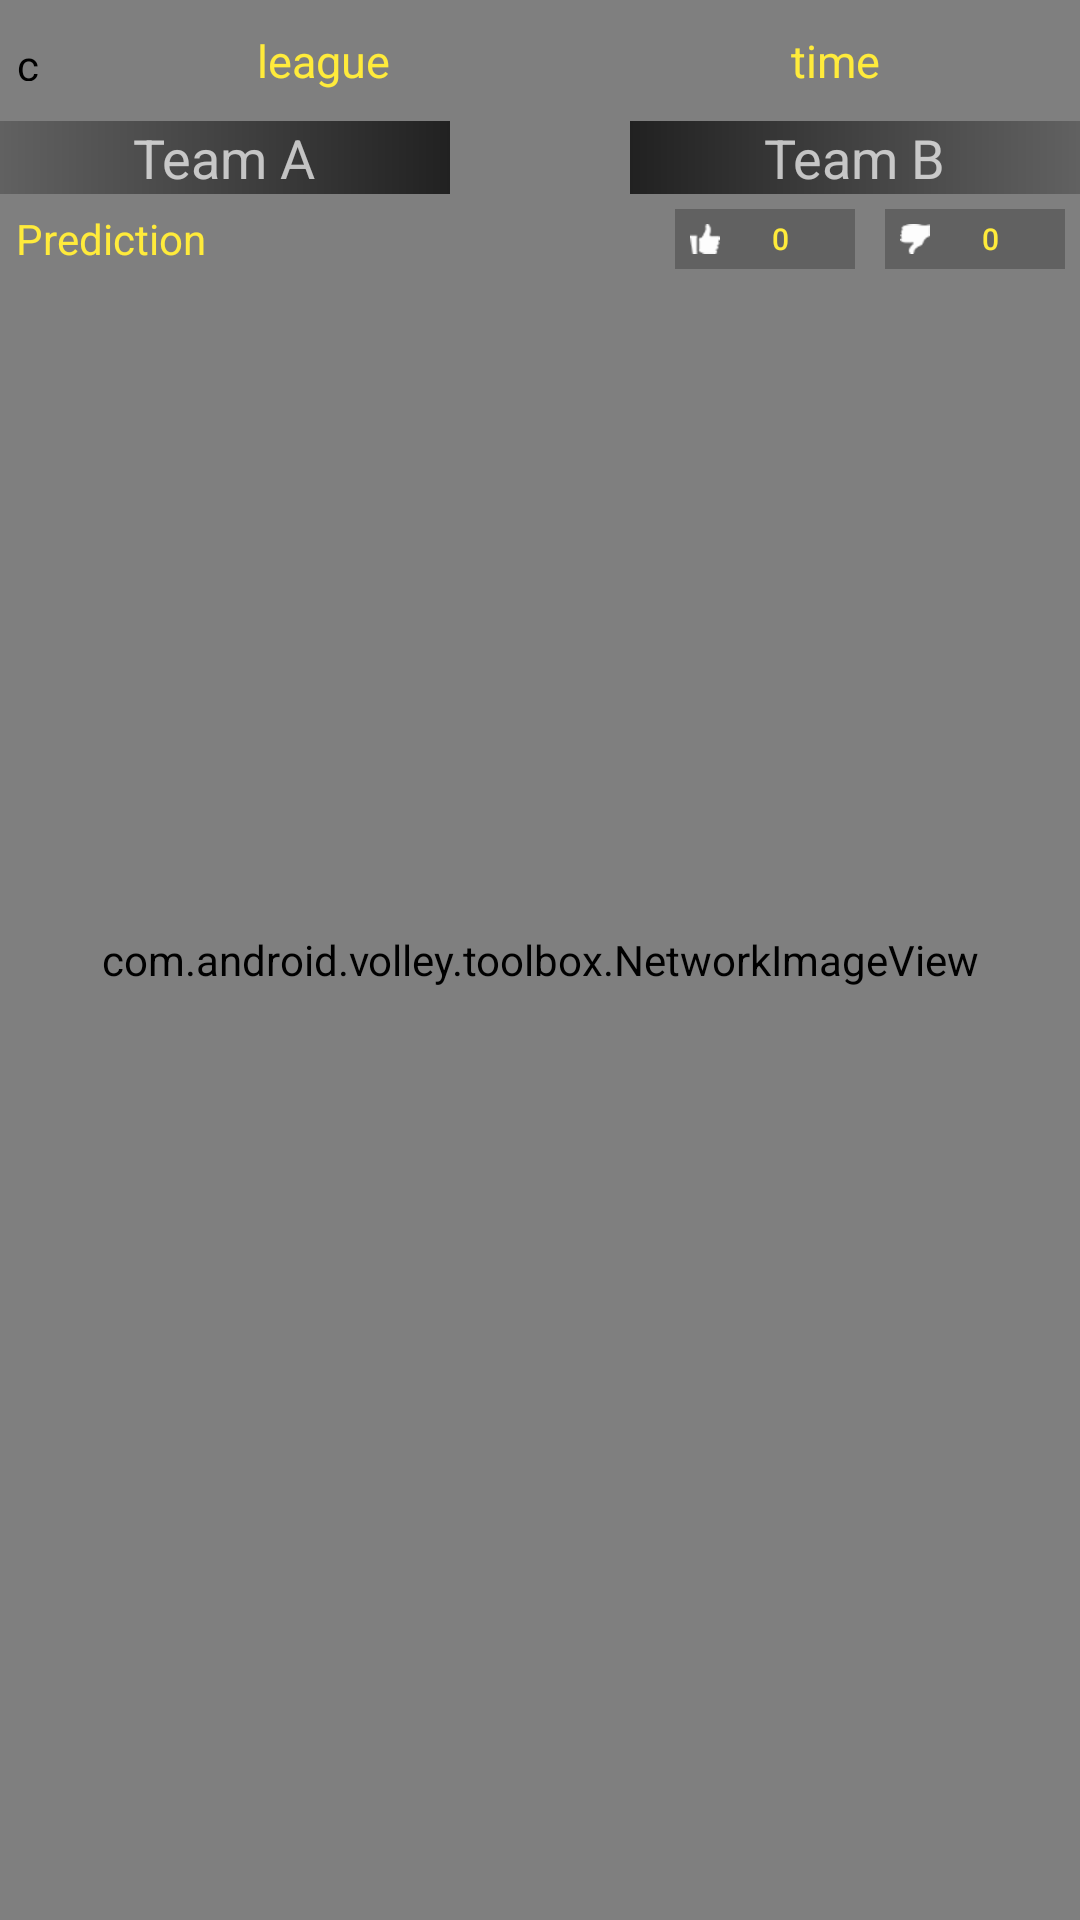

Produce the Android XML layout that renders to this screen, including the resource entries it uses.
<!-- AndroidManifest.xml: application theme AppTheme -->
<!-- res/layout/tips_layout.xml -->
<?xml version="1.0" encoding="utf-8"?>
<android.support.v7.widget.CardView
    xmlns:android="http://schemas.android.com/apk/res/android"
    xmlns:app="http://schemas.android.com/apk/res-auto"
    android:layout_width="match_parent"
    android:layout_height="wrap_content"
    android:layout_marginBottom="10dp"
    app:cardCornerRadius="0dp"
    app:cardBackgroundColor="@color/black_overlay">

    <com.android.volley.toolbox.NetworkImageView
        android:id="@+id/background_imageview"
        android:layout_width="match_parent"
        android:layout_height="match_parent"
        android:layout_gravity="center"
        android:background="@null"
        android:scaleType="fitXY" />

    <RelativeLayout
        android:layout_width="match_parent"
        android:layout_height="match_parent"
        android:background="@null"
        android:paddingTop="10dp">

        <com.android.volley.toolbox.NetworkImageView
            android:id="@+id/flag_icon"
            android:layout_width="15dp"
            android:layout_height="15dp"
            android:layout_margin="2dp"
            android:background="@null" />

        <LinearLayout
            android:id="@+id/name_layout"
            android:layout_width="match_parent"
            android:layout_height="wrap_content"
            android:layout_toEndOf="@+id/flag_icon"
            android:layout_toRightOf="@+id/flag_icon"
            android:background="@null"
            android:orientation="horizontal">

            <TextView
                android:id="@+id/league_textview"
                android:layout_width="wrap_content"
                android:layout_height="wrap_content"
                android:layout_weight="1"
                android:background="@null"
                android:gravity="center_horizontal"
                android:text="@string/league"
                android:textColor="@color/colorAccent"
                android:textSize="15sp" />

            <TextView
                android:id="@+id/time_textview"
                android:layout_width="wrap_content"
                android:layout_height="wrap_content"
                android:layout_weight="1"
                android:background="@null"
                android:gravity="center_horizontal"
                android:text="@string/time"
                android:textColor="@color/colorAccent"
                android:textSize="15sp" />
        </LinearLayout>

        <RelativeLayout
            android:id="@+id/versus_layout"
            android:layout_width="match_parent"
            android:layout_height="wrap_content"
            android:layout_below="@+id/name_layout"
            android:layout_marginTop="10dp"
            android:background="@null">

            <FrameLayout
                android:id="@+id/ta_layout"
                android:layout_width="match_parent"
                android:layout_height="wrap_content"
                android:layout_centerVertical="true"
                android:layout_toLeftOf="@+id/versus_icon"
                android:layout_toStartOf="@+id/versus_icon"
                android:background="@drawable/team_a_gradient">

                <TextView
                    android:id="@+id/ta_textview"
                    android:layout_width="wrap_content"
                    android:layout_height="wrap_content"
                    android:layout_gravity="center"
                    android:text="@string/team_a"
                    android:textSize="18sp" />
            </FrameLayout>

            <ImageView
                android:id="@+id/versus_icon"
                android:layout_width="40dp"
                android:layout_height="wrap_content"
                android:layout_centerHorizontal="true"
                android:layout_centerVertical="true"
                android:layout_margin="10dp"
                android:background="@color/black_overlay"
                app:srcCompat="@drawable/ic_verses_arrows" />

            <FrameLayout
                android:id="@+id/tb_layout"
                android:layout_width="match_parent"
                android:layout_height="wrap_content"
                android:layout_centerVertical="true"
                android:layout_toEndOf="@+id/versus_icon"
                android:layout_toRightOf="@+id/versus_icon"
                android:background="@drawable/team_b_gradient">

                <TextView
                    android:id="@+id/tb_textview"
                    android:layout_width="wrap_content"
                    android:layout_height="wrap_content"
                    android:layout_gravity="center"
                    android:text="@string/team_b"
                    android:textSize="18sp" />
            </FrameLayout>
        </RelativeLayout>


        <RelativeLayout
            android:id="@+id/like_layout"
            android:layout_width="match_parent"
            android:layout_height="wrap_content"
            android:layout_below="@+id/versus_layout"
            android:background="@null"
            android:orientation="horizontal"
            android:visibility="visible">

            <TextView
                android:id="@+id/prediction_textview"
                android:layout_width="wrap_content"
                android:layout_height="wrap_content"
                android:layout_centerVertical="true"
                android:layout_gravity="center"
                android:layout_margin="5dp"
                android:background="@null"
                android:gravity="center"
                android:text="@string/prediction"
                android:textColor="@color/colorAccent" />

            <LinearLayout
                android:id="@+id/button_layout"
                android:layout_width="wrap_content"
                android:layout_height="wrap_content"
                android:layout_alignParentEnd="true"
                android:layout_alignParentRight="true"
                android:layout_centerVertical="true"
                android:background="@null"
                android:orientation="horizontal"
                android:padding="5dp">

                <Button
                    android:id="@+id/like_button"
                    style="@style/Widget.AppCompat.Button.Borderless"
                    android:layout_width="60dp"
                    android:layout_height="20dp"
                    android:layout_marginEnd="5dp"
                    android:layout_marginRight="5dp"
                    android:layout_weight="1"
                    android:background="@color/black_overlay"
                    android:drawableLeft="@drawable/like"
                    android:drawableStart="@drawable/like"
                    android:paddingEnd="5dp"
                    android:paddingLeft="5dp"
                    android:paddingRight="5dp"
                    android:paddingStart="5dp"
                    android:text="@string/_0"
                    android:textColor="@color/colorAccent"
                    android:textSize="10sp"
                    android:visibility="visible" />

                <Button
                    android:id="@+id/dislike_button"
                    style="@style/Widget.AppCompat.Button.Borderless"
                    android:layout_width="60dp"
                    android:layout_height="20dp"
                    android:layout_marginLeft="5dp"
                    android:layout_marginStart="5dp"
                    android:layout_weight="1"
                    android:background="@color/black_overlay"
                    android:drawableLeft="@drawable/dislike"
                    android:drawableStart="@drawable/dislike"
                    android:paddingEnd="5dp"
                    android:paddingLeft="5dp"
                    android:paddingRight="5dp"
                    android:paddingStart="5dp"
                    android:text="@string/_0"
                    android:textColor="@color/colorAccent"
                    android:textSize="10sp"
                    android:visibility="visible" />

            </LinearLayout>

        </RelativeLayout>
    </RelativeLayout>
</android.support.v7.widget.CardView>
<!-- resources referenced by this layout -->
<resources>
  <color name="black_overlay">#616161</color>
  <color name="colorAccent">#ffeb3b</color>
  <!-- drawable dislike: png bitmap (drawable-nodpi, 348 bytes) -->
  <!-- drawable ic_verses_arrows: png bitmap (drawable-xxhdpi, 274 bytes) -->
  <!-- drawable like: png bitmap (drawable-nodpi, 309 bytes) -->
  <!-- drawable team_a_gradient (drawable) -->
  <?xml version="1.0" encoding="utf-8"?>
  <shape xmlns:android="http://schemas.android.com/apk/res/android"
      android:shape="rectangle">
      <gradient
          android:angle="180"
          android:startColor="#212121"
          android:centerColor="#424242"
          android:endColor="#616161"
          />
  </shape>
  <!-- drawable team_b_gradient (drawable) -->
  <?xml version="1.0" encoding="utf-8"?>
  <shape xmlns:android="http://schemas.android.com/apk/res/android"
      android:shape="rectangle">
      <gradient
  
          android:startColor="#212121"
          android:centerColor="#424242"
          android:endColor="#616161"
          />
  </shape>
  <string name="_0">0</string>
  <string name="league">league</string>
  <string name="prediction">Prediction</string>
  <string name="team_a">Team A</string>
  <string name="team_b">Team B</string>
  <string name="time">time</string>
  <style name="AppTheme" parent="Theme.AppCompat">
          <item name="colorPrimary">@color/colorPrimary</item>
          <item name="colorPrimaryDark">@color/colorPrimaryDark</item>
          <item name="colorAccent">@color/colorAccent</item>
      </style>
  <color name="colorPrimary">#212121</color>
  <color name="colorPrimaryDark">#000000</color>
</resources>
